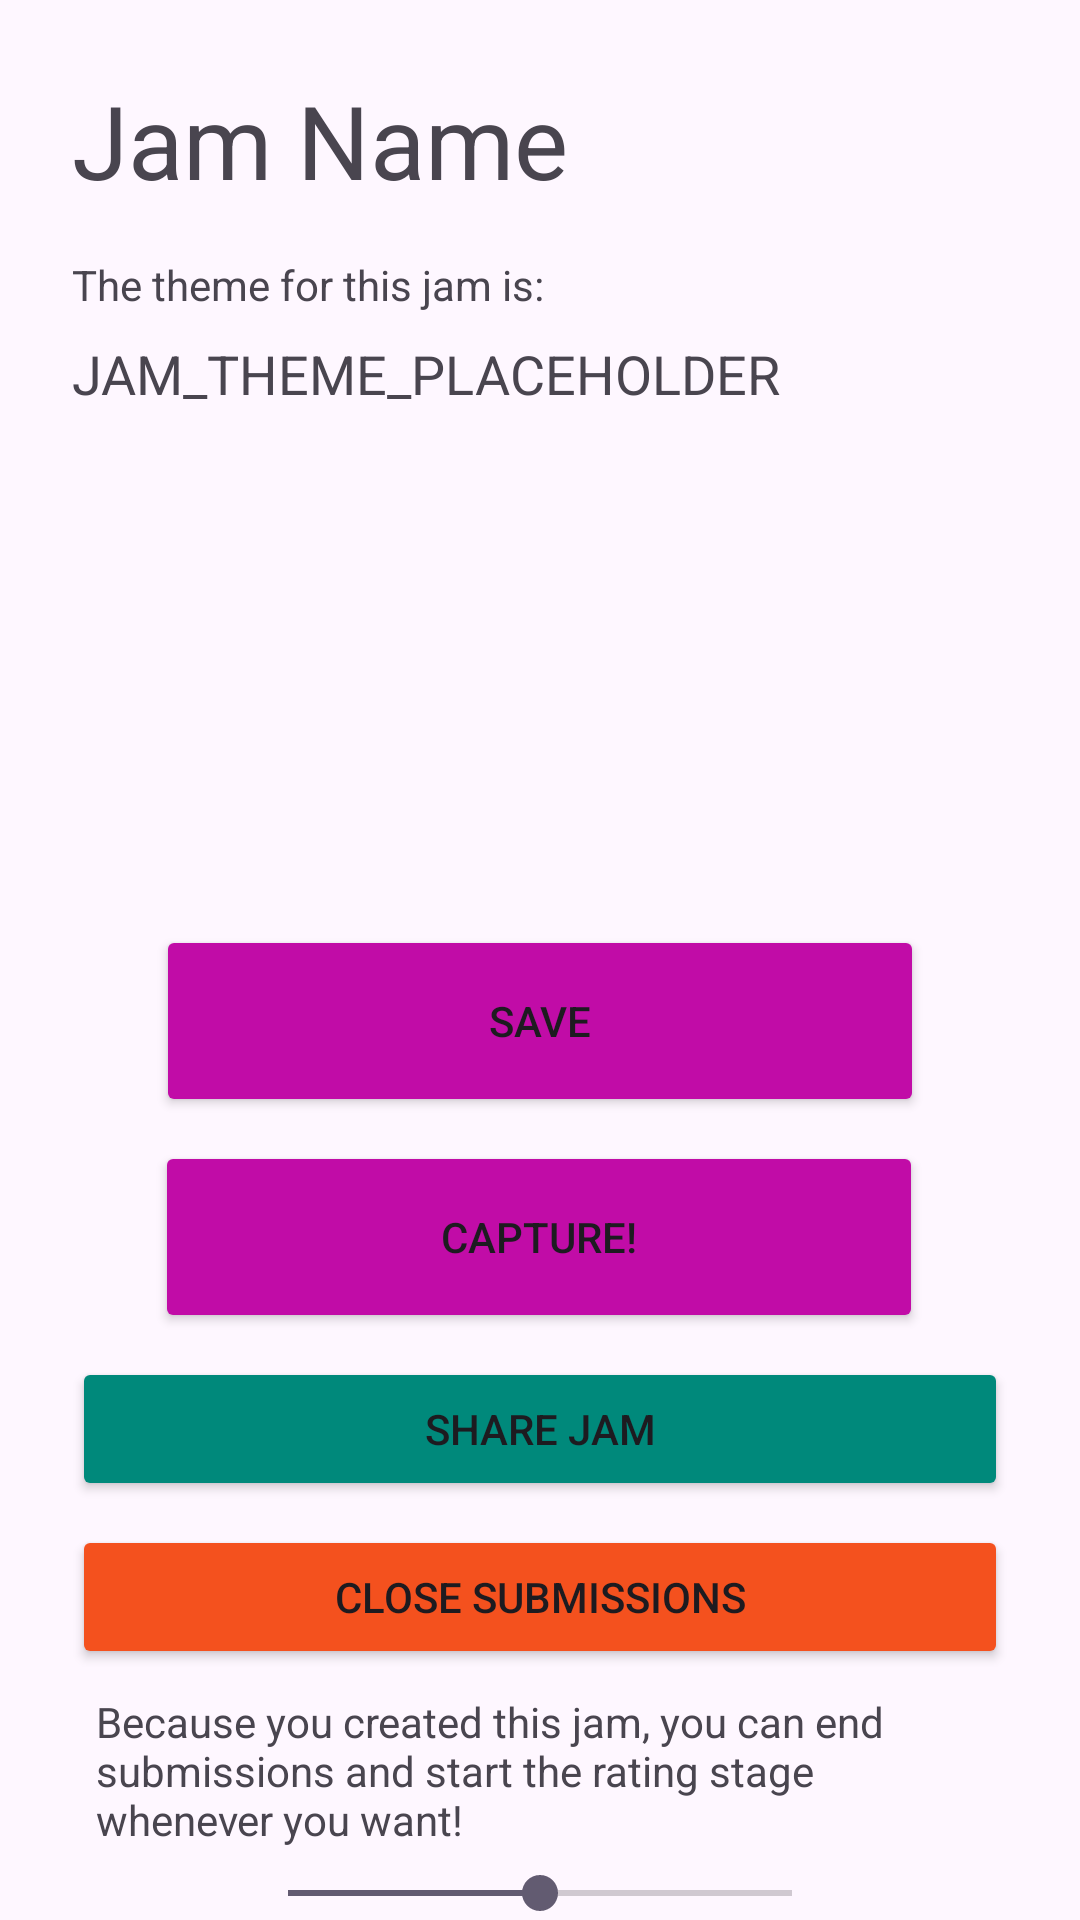

Produce the Android XML layout that renders to this screen, including the resource entries it uses.
<!-- AndroidManifest.xml: application theme Theme.Fotojam -->
<!-- res/layout/activity_jam.xml -->
<?xml version="1.0" encoding="utf-8"?>
<androidx.constraintlayout.widget.ConstraintLayout xmlns:android="http://schemas.android.com/apk/res/android"
    xmlns:app="http://schemas.android.com/apk/res-auto"
    xmlns:tools="http://schemas.android.com/tools"
    android:id="@+id/main"
    android:layout_width="match_parent"
    android:layout_height="match_parent"
    tools:context=".JamActivity">

    <ImageView
        android:id="@+id/photo2"
        android:layout_width="0dp"
        android:layout_height="0dp"
        android:layout_margin="20dp"
        android:contentDescription="@string/photo_desc"
        app:layout_constraintBottom_toTopOf="@+id/save_button2"
        app:layout_constraintLeft_toLeftOf="parent"
        app:layout_constraintRight_toRightOf="parent"
        app:layout_constraintTop_toBottomOf="@+id/textView3" />

    <Button
        android:id="@+id/save_button2"
        android:layout_width="256dp"
        android:layout_height="64dp"
        android:layout_marginBottom="8dp"
        android:backgroundTint="#C10CA7"
        android:text="@string/save"
        app:layout_constraintBottom_toTopOf="@+id/capturePhoto"
        app:layout_constraintEnd_toEndOf="parent"
        app:layout_constraintStart_toStartOf="parent" />

    <TextView
        android:id="@+id/textView2"
        android:layout_width="0dp"
        android:layout_height="wrap_content"
        android:layout_marginStart="24dp"
        android:layout_marginTop="24dp"
        android:layout_marginEnd="16dp"
        android:text="Jam Name"
        android:textAppearance="@style/TextAppearance.AppCompat.Display1"
        app:layout_constraintEnd_toEndOf="parent"
        app:layout_constraintHorizontal_bias="0.5"
        app:layout_constraintStart_toStartOf="parent"
        app:layout_constraintTop_toTopOf="parent" />

    <TextView
        android:id="@+id/textView3"
        android:layout_width="0dp"
        android:layout_height="wrap_content"
        android:layout_marginStart="24dp"
        android:layout_marginTop="8dp"
        android:layout_marginEnd="24dp"
        android:text="@string/JAM_THEME_PLACEHOLDER"
        android:textAppearance="@style/TextAppearance.AppCompat.Medium"
        app:layout_constraintEnd_toEndOf="parent"
        app:layout_constraintHorizontal_bias="1.0"
        app:layout_constraintStart_toStartOf="parent"
        app:layout_constraintTop_toBottomOf="@+id/textView4" />

    <Button
        android:id="@+id/capturePhoto"
        android:layout_width="256dp"
        android:layout_height="64dp"
        android:layout_marginBottom="8dp"
        android:backgroundTint="#C10CA7"
        android:text="Capture!"
        app:icon="@android:drawable/ic_menu_camera"
        app:layout_constraintBottom_toTopOf="@+id/shareJamButton"
        app:layout_constraintEnd_toEndOf="parent"
        app:layout_constraintHorizontal_bias="0.496"
        app:layout_constraintStart_toStartOf="parent" />

    <SeekBar
        android:id="@+id/brightness_seek_bar2"
        android:layout_width="200dp"
        android:layout_height="wrap_content"
        android:max="200"
        android:progress="100"
        app:layout_constraintBottom_toBottomOf="parent"
        app:layout_constraintLeft_toLeftOf="parent"
        app:layout_constraintRight_toRightOf="parent" />

    <Button
        android:id="@+id/button"
        android:layout_width="0dp"
        android:layout_height="wrap_content"
        android:layout_marginStart="24dp"
        android:layout_marginEnd="24dp"
        android:layout_marginBottom="8dp"
        android:backgroundTint="#F4511E"
        android:text="@string/end_submission_button_text"
        app:layout_constraintBottom_toTopOf="@+id/textView"
        app:layout_constraintEnd_toEndOf="parent"
        app:layout_constraintStart_toStartOf="parent" />

    <TextView
        android:id="@+id/textView"
        android:layout_width="0dp"
        android:layout_height="wrap_content"
        android:layout_marginStart="32dp"
        android:layout_marginEnd="32dp"
        android:layout_marginBottom="24dp"
        android:text="@string/ADMIN_TEXT"
        app:layout_constraintBottom_toBottomOf="parent"
        app:layout_constraintEnd_toEndOf="parent"
        app:layout_constraintStart_toStartOf="parent" />

    <TextView
        android:id="@+id/textView4"
        android:layout_width="wrap_content"
        android:layout_height="wrap_content"
        android:layout_marginStart="24dp"
        android:layout_marginTop="16dp"
        android:text="The theme for this jam is:"
        app:layout_constraintStart_toStartOf="parent"
        app:layout_constraintTop_toBottomOf="@+id/textView2" />

    <Button
        android:id="@+id/shareJamButton"
        android:layout_width="0dp"
        android:layout_height="wrap_content"
        android:layout_marginStart="24dp"
        android:layout_marginEnd="24dp"
        android:layout_marginBottom="8dp"
        android:backgroundTint="#00897B"
        android:text="Share Jam"
        app:layout_constraintBottom_toTopOf="@+id/button"
        app:layout_constraintEnd_toEndOf="parent"
        app:layout_constraintHorizontal_bias="0.5"
        app:layout_constraintStart_toStartOf="parent" />
</androidx.constraintlayout.widget.ConstraintLayout>
<!-- resources referenced by this layout -->
<resources>
  <string name="ADMIN_TEXT">Because you created this jam, you can end submissions and start the rating stage whenever you want!</string>
  <string name="JAM_THEME_PLACEHOLDER">JAM_THEME_PLACEHOLDER</string>
  <string name="end_submission_button_text">Close Submissions</string>
  <string name="photo_desc">Photo from camera</string>
  <string name="save">Save</string>
  <style name="Theme.Fotojam" parent="Base.Theme.Fotojam" />
  <style name="Base.Theme.Fotojam" parent="Theme.Material3.DayNight.NoActionBar">
          
          
      </style>
</resources>
